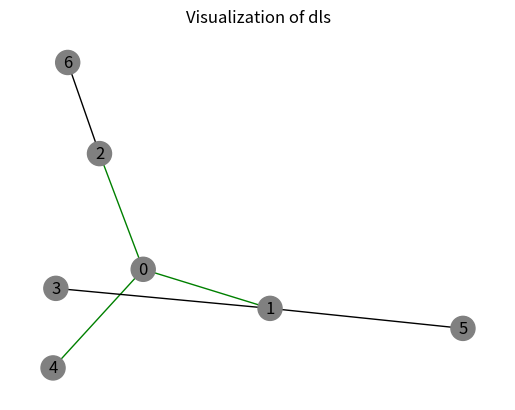

Source code (Python):
# -*- coding: utf-8 -*-
"""
Created on Wed Dec 14 10:45:33 2022

@author: 20pt02
"""

import networkx as nx
import matplotlib.pyplot as plt

# graph = {
#   '1':  ['2','3'],
#   '2' : ['4','5'], 
#   '3' : ['6'],
#   '4' : ['7','8'],
#   '5' : [],
#   '6' : [],
#   '7' : ['9'],
#   '8' : [],
#   '9' : []
# }

graph = {
    '0' : ['1','2','4'],
    '1' : ['3','5'],
    '2' : ['6'],
    '4' : [],
    '3' : [],
    '5' : [],
    '6' : []}

#depths = [0,0,1,1,2,2,2,3,3,4]
currdepth = 0
limit = 1
#goals = ['6']

g = nx.Graph()
for key in graph:
    if len(graph[key]) == 0:
        continue
    for i in graph[key]:
        g.add_edge(key, i)
# nx.draw(g,with_labels = True)

s = '0'
visited = set()
path = []
def dfs(visited, graph, node, currdepth):  #function for dfs 
    if node not in visited and currdepth <= limit:
        path.append(node)
        visited.add(node)
        currdepth += 1
        for neighbour in graph[node]:
            dfs(visited, graph, neighbour, currdepth)
dfs(visited,graph,s,currdepth)
print(path)
color_map=[]

for node in g:
    color_map.append('Gray')
edge_color_map=[]
for u,v in g.edges:
    if u in path and v in path:
        edge_color_map.append('Green')
    else:
        edge_color_map.append('Black')
        
plt.figure()
plt.title('Visualization of dls')
nx.draw(g, node_color=color_map,edge_color=edge_color_map,with_labels=True)
plt.show()



    
